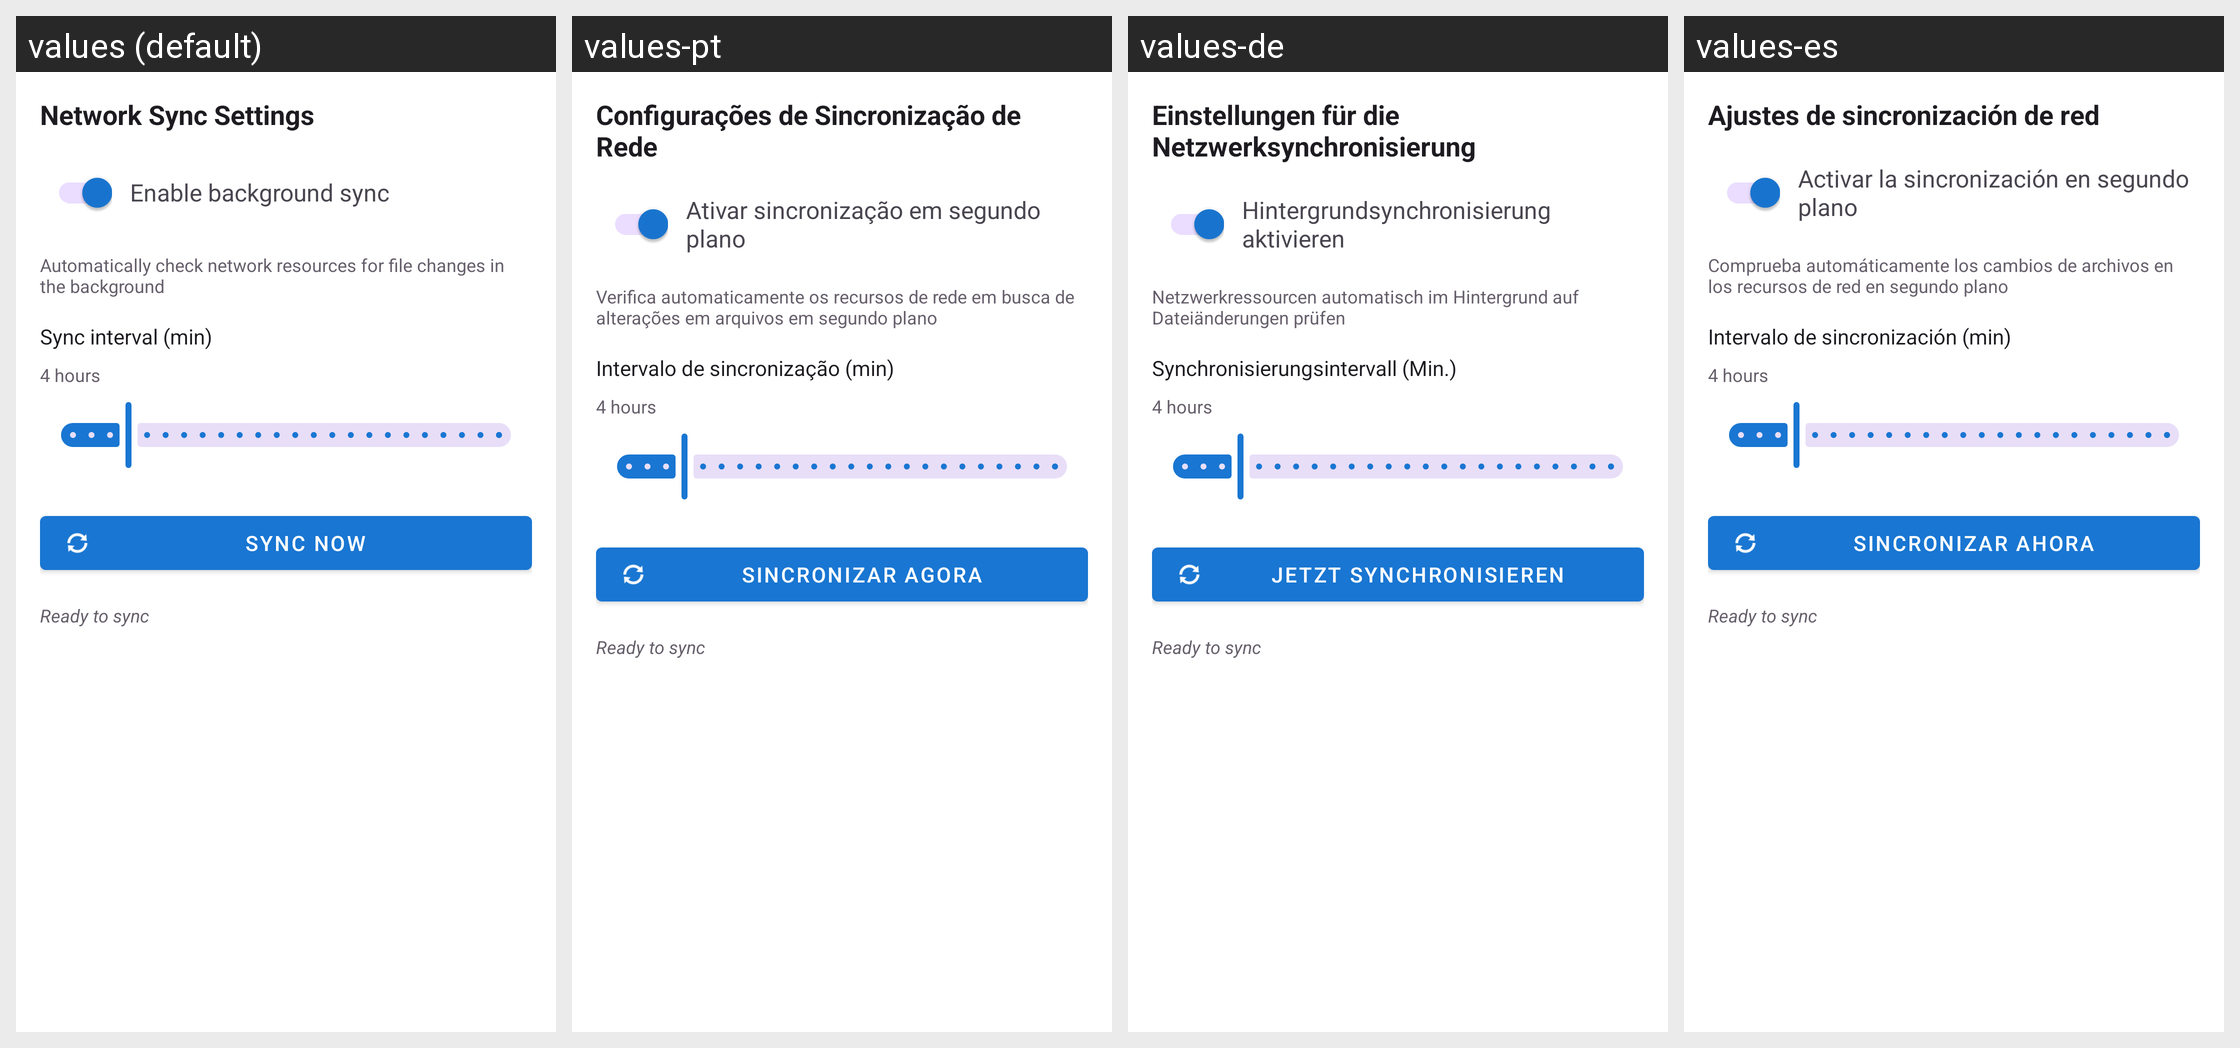

The same Android screen rendered under several of its app's locales, left to right. List the strings drawn on it with the default value and each locale's translation.
Android screen res/layout/fragment_settings_network.xml rendered under 4 locales, left to right: values (default), values-pt, values-de, values-es. Device: Nexus 5 (rendered at 1080×1920; each locale shown at half size, 540×960, under a caption strip naming it); theme Theme.FastMediaSorter.
Other locales in the repository, not shown: values-ar, values-bn, values-fr, values-hi, values-it, values-ru, values-uk, values-ur.
Strings drawn on this screen, with the default value and each locale's value (text and hints the layout hard-codes, and strings that could not be matched under every locale, appear in the picture but are not listed):

network_sync_settings
  values: Network Sync Settings
  values-pt: Configurações de Sincronização de Rede
  values-de: Einstellungen für die Netzwerksynchronisierung
  values-es: Ajustes de sincronización de red

enable_background_sync
  values: Enable background sync
  values-pt: Ativar sincronização em segundo plano
  values-de: Hintergrundsynchronisierung aktivieren
  values-es: Activar la sincronización en segundo plano

background_sync_description
  values: Automatically check network resources for file changes in the background
  values-pt: Verifica automaticamente os recursos de rede em busca de alterações em arquivos em segundo plano
  values-de: Netzwerkressourcen automatisch im Hintergrund auf Dateiänderungen prüfen
  values-es: Comprueba automáticamente los cambios de archivos en los recursos de red en segundo plano

sync_interval
  values: Sync interval (min)
  values-pt: Intervalo de sincronização (min)
  values-de: Synchronisierungsintervall (Min.)
  values-es: Intervalo de sincronización (min)

sync_now
  values: Sync Now
  values-pt: Sincronizar Agora
  values-de: Jetzt synchronisieren
  values-es: Sincronizar ahora

sync_status_idle
  values: Ready to sync
  values-pt: Ready to sync  [not translated; the default value is used]
  values-de: Ready to sync  [not translated; the default value is used]
  values-es: Ready to sync  [not translated; the default value is used]
